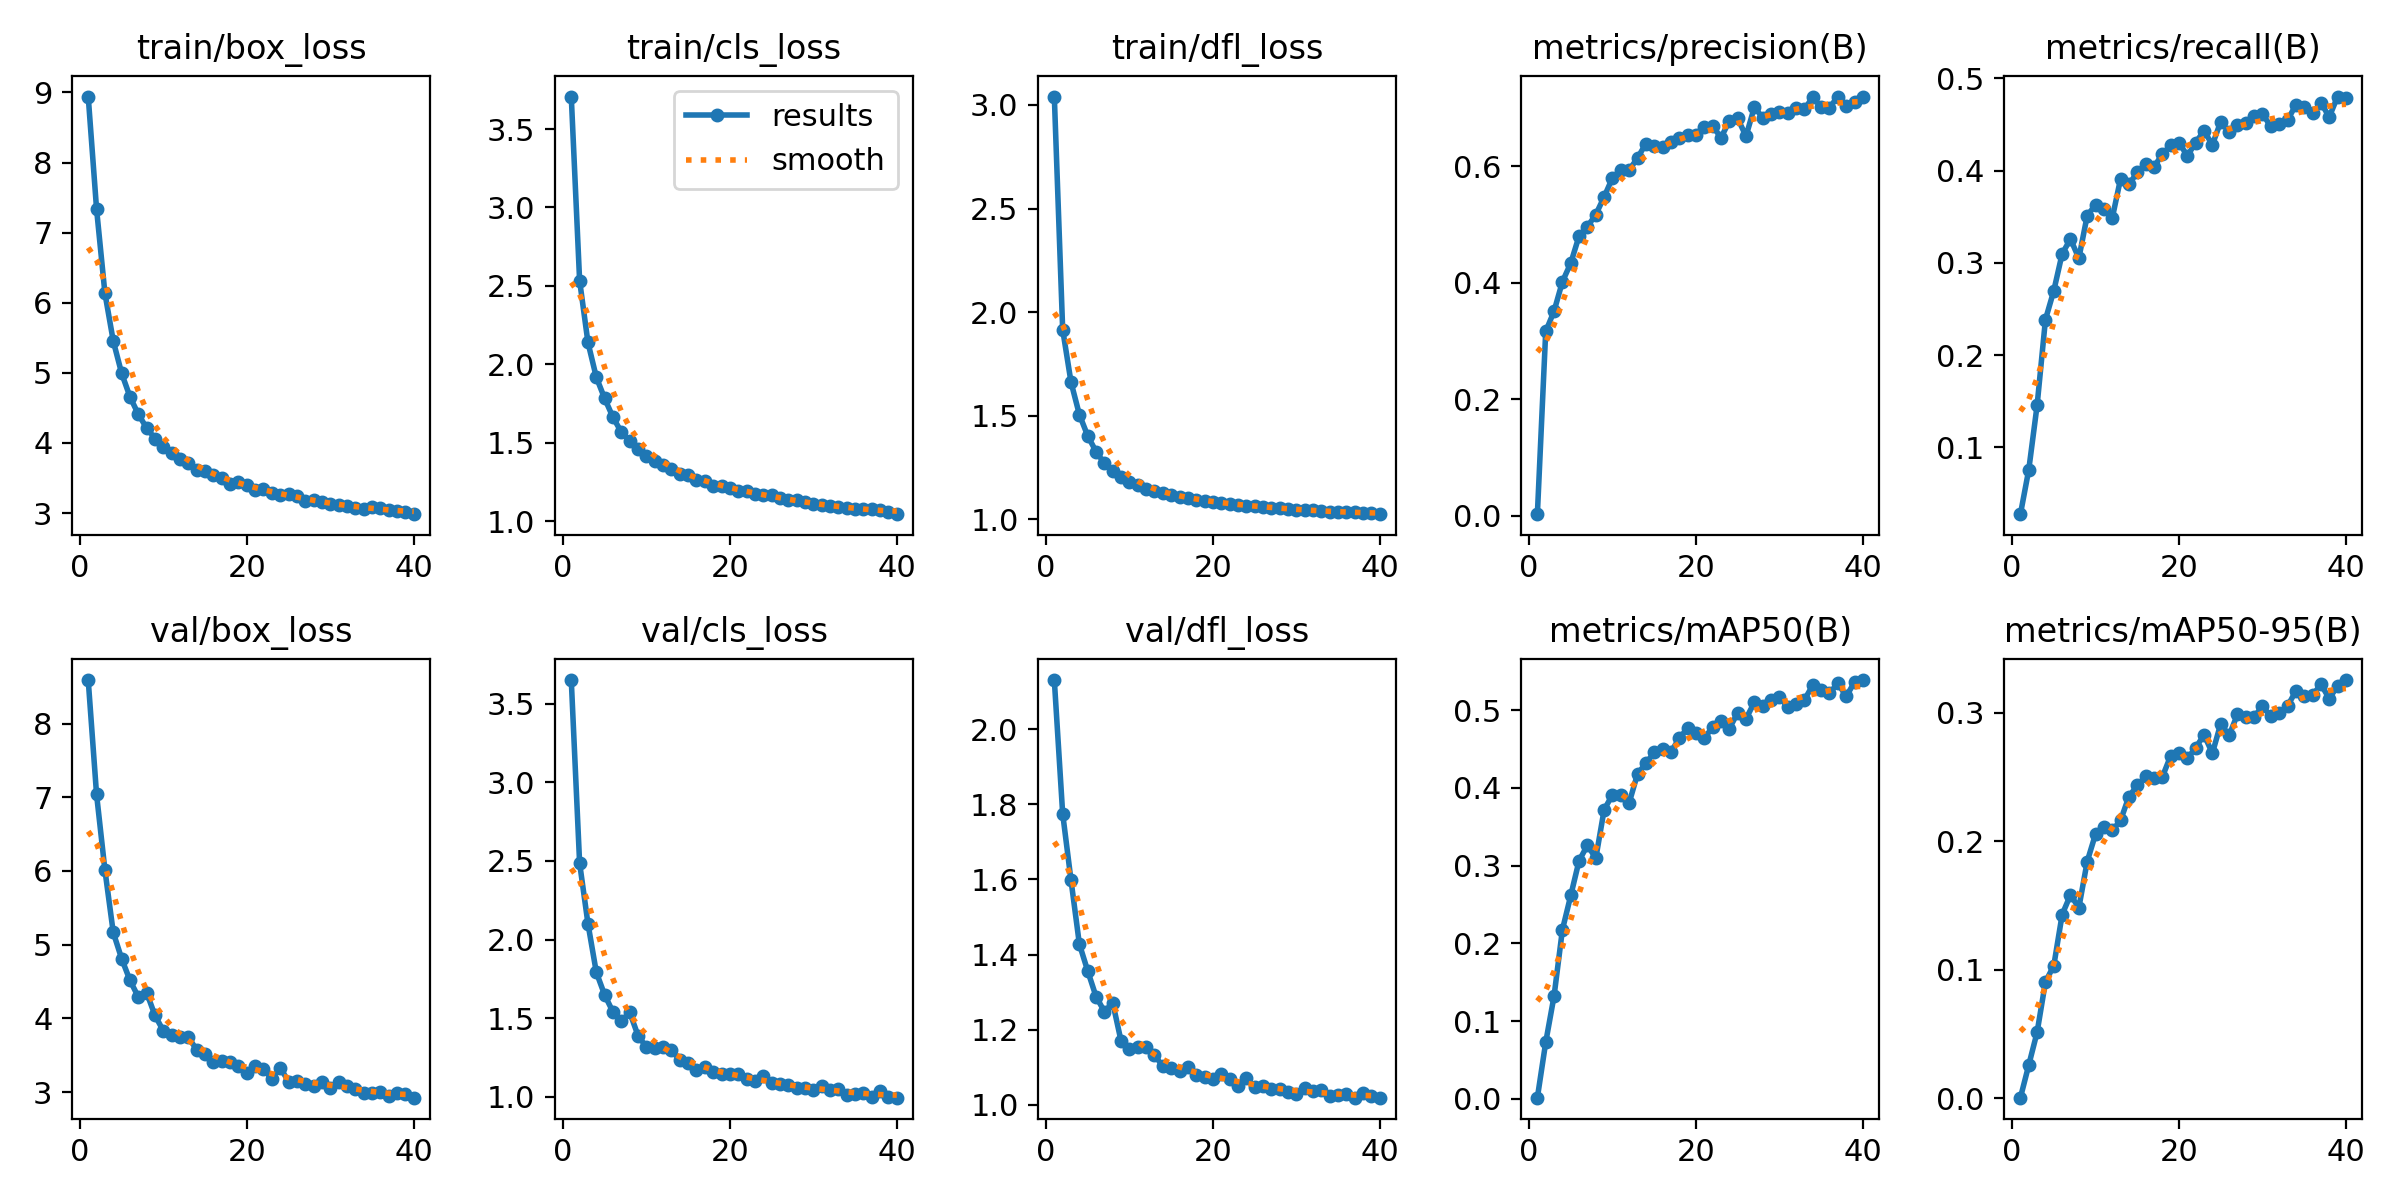

Source data for this figure (header and first rows):
epoch, train/box_loss, train/cls_loss, train/dfl_loss, metrics/precision(B), metrics/recall(B), metrics/mAP50(B), metrics/mAP50-95(B), val/box_loss, val/cls_loss, val/dfl_loss, lr/pg0, lr/pg1, lr/pg2, _timestamp, _runtime
1, 8.941, 3.707, 3.041, 0.00301, 0.02752, 0.00161, 0.00044, 8.591, 3.651, 2.131, 0.06741, 0.0001599, 0.0001599, 1.7162e+09, 26
2, 7.336, 2.533, 1.916, 0.3165, 0.0757, 0.07278, 0.02584, 7.038, 2.487, 1.775, 0.03423, 0.0003146, 0.0003146, 1.7162e+09, 58
3, 6.136, 2.139, 1.662, 0.3513, 0.1456, 0.1324, 0.05138, 6.013, 2.101, 1.598, 0.001046, 0.0004613, 0.0004613, 1.7162e+09, 86
4, 5.454, 1.917, 1.506, 0.4019, 0.2386, 0.2176, 0.09053, 5.165, 1.792, 1.428, 0.0004519, 0.0004519, 0.0004519, 1.7162e+09, 114
5, 4.995, 1.782, 1.403, 0.4337, 0.2698, 0.2617, 0.1032, 4.811, 1.647, 1.357, 0.0004519, 0.0004519, 0.0004519, 1.7162e+09, 142
6, 4.659, 1.662, 1.327, 0.4803, 0.3099, 0.3066, 0.1429, 4.516, 1.539, 1.288, 0.0004398, 0.0004398, 0.0004398, 1.7162e+09, 170
7, 4.409, 1.567, 1.27, 0.4964, 0.3259, 0.3262, 0.1583, 4.291, 1.483, 1.249, 0.0004277, 0.0004277, 0.0004277, 1.7162e+09, 197
8, 4.213, 1.509, 1.235, 0.517, 0.305, 0.3096, 0.1482, 4.349, 1.537, 1.272, 0.0004156, 0.0004156, 0.0004156, 1.7162e+09, 225
9, 4.063, 1.457, 1.202, 0.5474, 0.3511, 0.372, 0.1842, 4.039, 1.389, 1.17, 0.0004036, 0.0004036, 0.0004036, 1.7162e+09, 253
10, 3.944, 1.415, 1.182, 0.58, 0.363, 0.3913, 0.2056, 3.831, 1.315, 1.148, 0.0003915, 0.0003915, 0.0003915, 1.7162e+09, 280
11, 3.85, 1.385, 1.164, 0.5942, 0.3579, 0.3913, 0.2109, 3.768, 1.312, 1.155, 0.0003794, 0.0003794, 0.0003794, 1.7162e+09, 308
12, 3.775, 1.359, 1.145, 0.5934, 0.3484, 0.3809, 0.2084, 3.748, 1.317, 1.153, 0.0003673, 0.0003673, 0.0003673, 1.7162e+09, 336
13, 3.72, 1.334, 1.137, 0.6141, 0.3913, 0.4181, 0.2162, 3.744, 1.295, 1.133, 0.0003552, 0.0003552, 0.0003552, 1.7162e+09, 363
14, 3.62, 1.301, 1.129, 0.6387, 0.3851, 0.4316, 0.2348, 3.572, 1.233, 1.103, 0.0003432, 0.0003432, 0.0003432, 1.7162e+09, 391
15, 3.594, 1.291, 1.116, 0.6342, 0.3981, 0.4457, 0.2434, 3.517, 1.217, 1.098, 0.0003311, 0.0003311, 0.0003311, 1.7162e+09, 419
16, 3.537, 1.265, 1.107, 0.6325, 0.4076, 0.4507, 0.2506, 3.405, 1.173, 1.091, 0.000319, 0.000319, 0.000319, 1.7162e+09, 447
17, 3.495, 1.254, 1.104, 0.6415, 0.404, 0.4465, 0.2489, 3.417, 1.187, 1.101, 0.0003069, 0.0003069, 0.0003069, 1.7162e+09, 475
18, 3.421, 1.224, 1.094, 0.648, 0.4178, 0.4637, 0.25, 3.412, 1.155, 1.079, 0.0002948, 0.0002948, 0.0002948, 1.7162e+09, 502
19, 3.436, 1.226, 1.088, 0.654, 0.4277, 0.4773, 0.2663, 3.349, 1.144, 1.074, 0.0002828, 0.0002828, 0.0002828, 1.7162e+09, 530
20, 3.398, 1.213, 1.085, 0.654, 0.4304, 0.4702, 0.2686, 3.255, 1.147, 1.068, 0.0002707, 0.0002707, 0.0002707, 1.7162e+09, 558
21, 3.335, 1.193, 1.08, 0.6678, 0.4159, 0.464, 0.2644, 3.359, 1.146, 1.082, 0.0002586, 0.0002586, 0.0002586, 1.7162e+09, 585
22, 3.343, 1.191, 1.075, 0.6691, 0.4305, 0.4784, 0.2727, 3.307, 1.113, 1.068, 0.0002465, 0.0002465, 0.0002465, 1.7162e+09, 613
23, 3.286, 1.172, 1.068, 0.6489, 0.4431, 0.4867, 0.2828, 3.179, 1.1, 1.05, 0.0002344, 0.0002344, 0.0002344, 1.7162e+09, 641
24, 3.252, 1.164, 1.066, 0.6774, 0.4281, 0.4765, 0.2685, 3.331, 1.129, 1.072, 0.0002223, 0.0002223, 0.0002223, 1.7162e+09, 668
25, 3.266, 1.164, 1.065, 0.6818, 0.4531, 0.4966, 0.2914, 3.142, 1.09, 1.047, 0.0002103, 0.0002103, 0.0002103, 1.7162e+09, 696
26, 3.241, 1.148, 1.062, 0.6516, 0.442, 0.4889, 0.2823, 3.146, 1.078, 1.05, 0.0001982, 0.0001982, 0.0001982, 1.7162e+09, 724
27, 3.174, 1.131, 1.054, 0.7014, 0.4497, 0.5103, 0.2986, 3.105, 1.072, 1.041, 0.0001861, 0.0001861, 0.0001861, 1.7162e+09, 751
28, 3.18, 1.132, 1.054, 0.6833, 0.4514, 0.5054, 0.2963, 3.08, 1.056, 1.044, 0.000174, 0.000174, 0.000174, 1.7162e+09, 779
29, 3.162, 1.119, 1.052, 0.6895, 0.459, 0.5131, 0.2968, 3.139, 1.058, 1.034, 0.0001619, 0.0001619, 0.0001619, 1.7162e+09, 807
30, 3.132, 1.11, 1.045, 0.6935, 0.4614, 0.5171, 0.3051, 3.058, 1.04, 1.028, 0.0001499, 0.0001499, 0.0001499, 1.7162e+09, 834
31, 3.108, 1.103, 1.044, 0.6905, 0.448, 0.5041, 0.2972, 3.14, 1.069, 1.044, 0.0001378, 0.0001378, 0.0001378, 1.7162e+09, 864
32, 3.106, 1.099, 1.043, 0.6995, 0.4503, 0.5077, 0.3, 3.077, 1.044, 1.037, 0.0001257, 0.0001257, 0.0001257, 1.7162e+09, 892
33, 3.073, 1.088, 1.04, 0.6979, 0.4546, 0.5136, 0.3051, 3.038, 1.048, 1.039, 0.0001136, 0.0001136, 0.0001136, 1.7162e+09, 920
34, 3.064, 1.083, 1.037, 0.7185, 0.4713, 0.5322, 0.3169, 2.989, 1.012, 1.023, 0.0001015, 0.0001015, 0.0001015, 1.7162e+09, 947
35, 3.079, 1.08, 1.036, 0.7009, 0.4691, 0.5262, 0.3131, 2.983, 1.015, 1.028, 8.9449e-05, 8.9449e-05, 8.9449e-05, 1.7162e+09, 975
36, 3.065, 1.078, 1.037, 0.7003, 0.462, 0.5217, 0.3134, 2.997, 1.026, 1.028, 7.7368e-05, 7.7368e-05, 7.7368e-05, 1.7162e+09, 1003
37, 3.047, 1.074, 1.034, 0.7195, 0.4738, 0.5349, 0.3222, 2.951, 1.001, 1.02, 6.5287e-05, 6.5287e-05, 6.5287e-05, 1.7162e+09, 1030
38, 3.031, 1.069, 1.03, 0.7037, 0.4582, 0.5177, 0.311, 2.989, 1.038, 1.032, 5.3206e-05, 5.3206e-05, 5.3206e-05, 1.7162e+09, 1058
39, 3.01, 1.061, 1.03, 0.7099, 0.4804, 0.5361, 0.3207, 2.972, 1.001, 1.023, 4.1125e-05, 4.1125e-05, 4.1125e-05, 1.7162e+09, 1086
40, 2.984, 1.044, 1.025, 0.7184, 0.479, 0.5388, 0.3254, 2.924, 0.9941, 1.019, 2.9043e-05, 2.9043e-05, 2.9043e-05, 1.7162e+09, 1113
